Photos from the image-classification dataset "processed" in the GitHub repository burakkurt07/blood-cell-detection-project. Its 3 classes are: platelets, RBC, WBC.

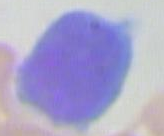
Label: WBC

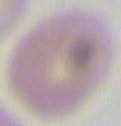
Label: RBC

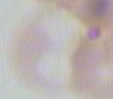
Label: RBC

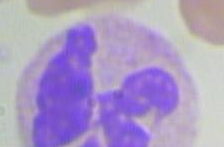
Label: WBC

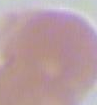
Label: RBC

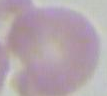
Label: RBC
